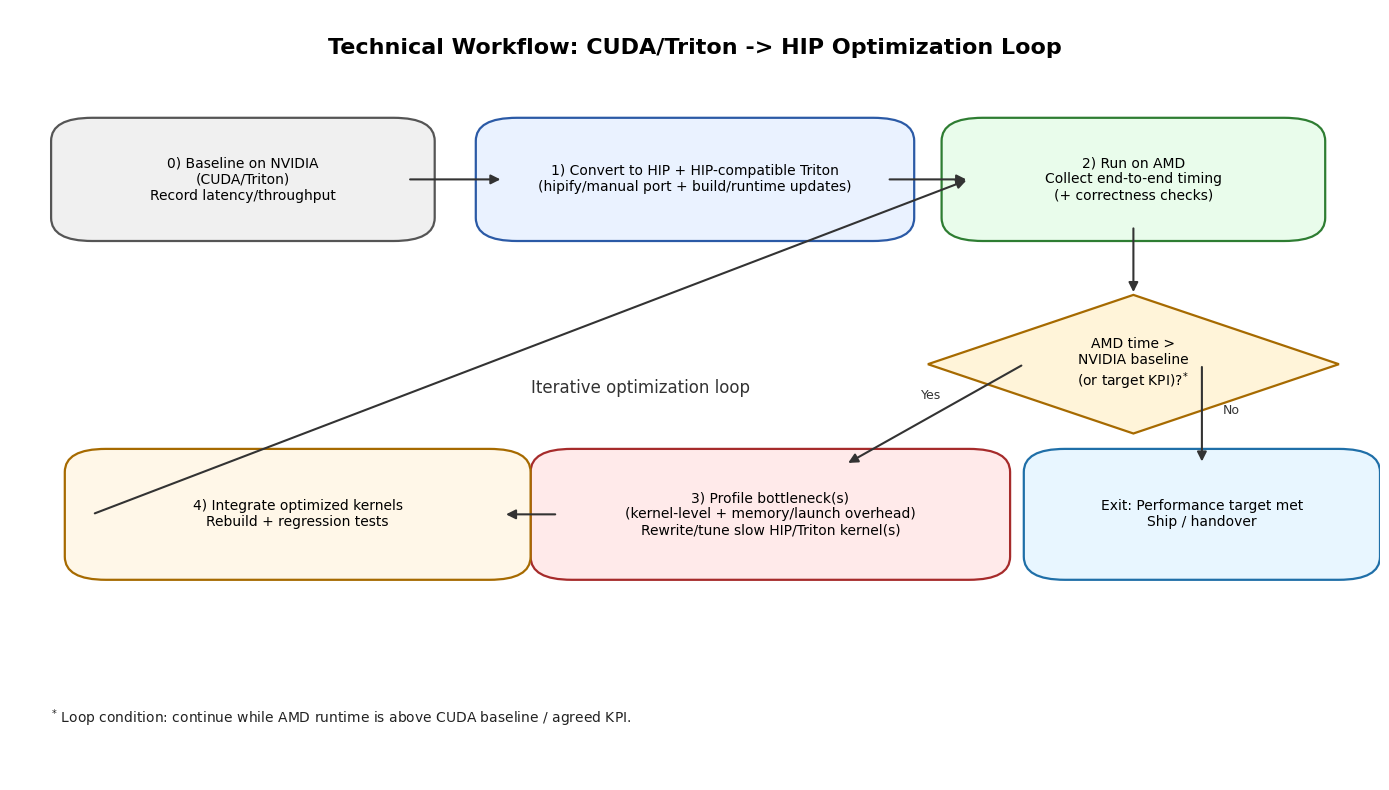

Reproduce this figure in Python.
#!/usr/bin/env python3
"""
Generate a technical workflow diagram for CUDA/Triton -> HIP optimization cycle.

Output:
    hip_migration_workflow.png (default)

Usage:
    python generate_hip_workflow.py
    python generate_hip_workflow.py --output my_workflow.png --dpi 200
"""

import argparse
import matplotlib.pyplot as plt
from matplotlib.patches import FancyArrowPatch, FancyBboxPatch, Polygon


def add_box(ax, xy, w, h, text, fc="#EAF2FF", ec="#2B5AA6", fontsize=10):
    x, y = xy
    box = FancyBboxPatch(
        (x, y),
        w,
        h,
        boxstyle="round,pad=0.02,rounding_size=0.03",
        linewidth=1.6,
        edgecolor=ec,
        facecolor=fc,
    )
    ax.add_patch(box)
    ax.text(
        x + w / 2,
        y + h / 2,
        text,
        ha="center",
        va="center",
        fontsize=fontsize,
        family="DejaVu Sans",
    )
    return box


def add_diamond(ax, center, w, h, text, fc="#FFF4D9", ec="#A66A00", fontsize=10):
    cx, cy = center
    pts = [
        (cx, cy + h / 2),
        (cx + w / 2, cy),
        (cx, cy - h / 2),
        (cx - w / 2, cy),
    ]
    diamond = Polygon(pts, closed=True, linewidth=1.6, edgecolor=ec, facecolor=fc)
    ax.add_patch(diamond)
    ax.text(
        cx, cy, text, ha="center", va="center", fontsize=fontsize, family="DejaVu Sans"
    )
    return diamond


def arrow(
    ax, p1, p2, text=None, text_offset=(0, 0), color="#333333", text_fontsize=9
):
    arr = FancyArrowPatch(
        p1,
        p2,
        arrowstyle="-|>",
        mutation_scale=14,
        linewidth=1.5,
        color=color,
        connectionstyle="arc3,rad=0.0",
    )
    ax.add_patch(arr)
    if text:
        mx = (p1[0] + p2[0]) / 2 + text_offset[0]
        my = (p1[1] + p2[1]) / 2 + text_offset[1]
        ax.text(mx, my, text, fontsize=text_fontsize, color=color, family="DejaVu Sans")
    return arr


def curved_arrow(
    ax, p1, p2, rad=0.2, text=None, text_xy=None, color="#333333", text_fontsize=9
):
    arr = FancyArrowPatch(
        p1,
        p2,
        arrowstyle="-|>",
        mutation_scale=14,
        linewidth=1.5,
        color=color,
        connectionstyle=f"arc3,rad={rad}",
    )
    ax.add_patch(arr)
    if text and text_xy:
        ax.text(
            text_xy[0],
            text_xy[1],
            text,
            fontsize=text_fontsize,
            color=color,
            family="DejaVu Sans",
        )
    return arr


def main(output, dpi):
    fig, ax = plt.subplots(figsize=(14, 8))
    ax.set_xlim(0, 1)
    ax.set_ylim(0, 1)
    ax.axis("off")

    # Title
    ax.text(
        0.5,
        0.95,
        "Technical Workflow: CUDA/Triton -> HIP Optimization Loop",
        ha="center",
        va="center",
        fontsize=16,
        weight="bold",
        family="DejaVu Sans",
    )

    # Nodes
    add_box(
        ax,
        (0.05, 0.72),
        0.24,
        0.12,
        "0) Baseline on NVIDIA\n(CUDA/Triton)\nRecord latency/throughput",
        fc="#F0F0F0",
        ec="#555555",
    )

    add_box(
        ax,
        (0.36, 0.72),
        0.28,
        0.12,
        "1) Convert to HIP + HIP-compatible Triton\n(hipify/manual port + build/runtime updates)",
    )

    add_box(
        ax,
        (0.70, 0.72),
        0.24,
        0.12,
        "2) Run on AMD\nCollect end-to-end timing\n(+ correctness checks)",
        fc="#E9FCEB",
        ec="#2E7D32",
    )

    add_diamond(
        ax,
        center=(0.82, 0.54),
        w=0.30,
        h=0.18,
        text="AMD time >\nNVIDIA baseline\n(or target KPI)?$^{*}$",
    )

    add_box(
        ax,
        (0.40, 0.28),
        0.31,
        0.13,
        "3) Profile bottleneck(s)\n(kernel-level + memory/launch overhead)\nRewrite/tune slow HIP/Triton kernel(s)",
        fc="#FFEAEA",
        ec="#A62B2B",
    )

    add_box(
        ax,
        (0.06, 0.28),
        0.30,
        0.13,
        "4) Integrate optimized kernels\nRebuild + regression tests",
        fc="#FFF7E8",
        ec="#A66A00",
    )

    add_box(
        ax,
        (0.76, 0.28),
        0.22,
        0.13,
        "Exit: Performance target met\nShip / handover",
        fc="#E8F6FF",
        ec="#1F6FA8",
    )

    # Arrows (main path)
    arrow(ax, (0.29, 0.78), (0.36, 0.78))
    arrow(ax, (0.64, 0.78), (0.70, 0.78))
    arrow(ax, (0.82, 0.72), (0.82, 0.63))
    arrow(ax, (0.87, 0.54), (0.87, 0.41), text="No", text_offset=(0.015, 0.0))

    # Yes branch to optimize
    arrow(ax, (0.74, 0.54), (0.61, 0.41), text="Yes", text_offset=(-0.01, 0.02))
    arrow(ax, (0.40, 0.345), (0.36, 0.345))  # optimize -> integrate

    # Loop back to run step (straight connector)
    arrow(
        ax,
        (0.06, 0.345),  # from left side of integrate
        (0.70, 0.78),  # back to run step
        text="Iterative optimization loop",
        text_offset=(0.0, -0.06),
        text_fontsize=12,
    )

    # Footnote referenced by the decision block
    ax.text(
        0.03,
        0.08,
        r"$^{*}$ Loop condition: continue while AMD runtime is above CUDA baseline / agreed KPI.",
        ha="left",
        va="center",
        fontsize=10,
        family="DejaVu Sans",
        color="#222222",
    )

    plt.tight_layout()
    fig.savefig(output, dpi=dpi, bbox_inches="tight")
    print(f"Saved workflow diagram to: {output}")


if __name__ == "__main__":
    parser = argparse.ArgumentParser()
    parser.add_argument(
        "--output", default="hip_migration_workflow.png", help="Output image file path"
    )
    parser.add_argument("--dpi", type=int, default=180, help="Output DPI")
    args = parser.parse_args()
    main(args.output, args.dpi)
